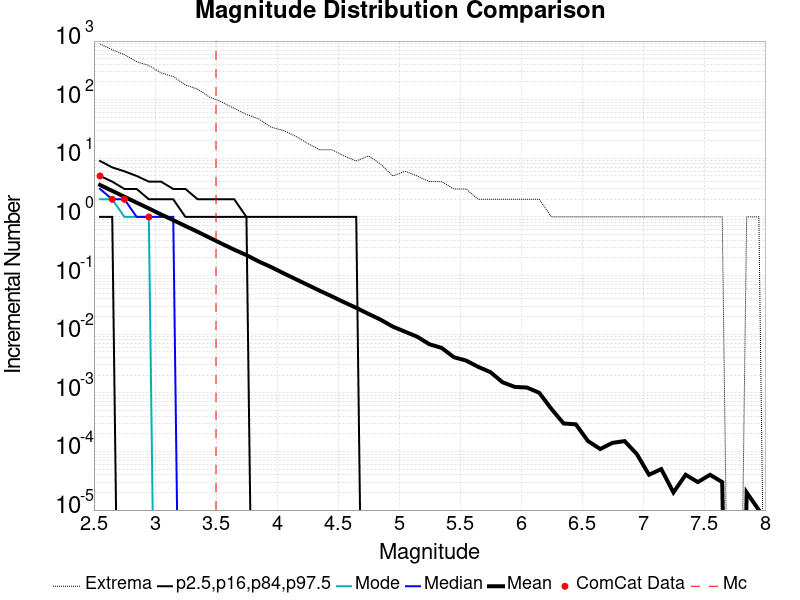

The data file committed next to this chart (first rows):
Magnitude, ComCat Data, Simulation Mean, Simulation Median, Simulation Mode, Simulation Minimum, Simulation Maximum, 2.5 %-ile, 16 %-ile, 84 %-ile, 97.5 %-ile
2.55, 5.0, 3.508, 3.0, 2.0, 0.0, 892.0, 0.0, 1.0, 5.0, 9.0
2.65, 2.0, 2.785, 2.0, 2.0, 0.0, 711.0, 0.0, 1.0, 4.0, 7.0
2.75, 2.0, 2.208, 2.0, 1.0, 0.0, 586.0, 0.0, 0.0, 3.0, 6.0
2.85, 0.0, 1.752, 1.0, 1.0, 0.0, 445.0, 0.0, 0.0, 3.0, 5.0
2.95, 1.0, 1.397, 1.0, 1.0, 0.0, 383.0, 0.0, 0.0, 2.0, 4.0
3.05, 0.0, 1.103, 1.0, 0.0, 0.0, 288.0, 0.0, 0.0, 2.0, 4.0
3.15, 0.0, 0.8809, 1.0, 0.0, 0.0, 247.0, 0.0, 0.0, 2.0, 3.0
3.25, 0.0, 0.6992, 0.0, 0.0, 0.0, 178.0, 0.0, 0.0, 1.0, 3.0
3.35, 0.0, 0.5573, 0.0, 0.0, 0.0, 151.0, 0.0, 0.0, 1.0, 2.0
3.45, 0.0, 0.4401, 0.0, 0.0, 0.0, 110.0, 0.0, 0.0, 1.0, 2.0
3.55, 0.0, 0.3475, 0.0, 0.0, 0.0, 91.0, 0.0, 0.0, 1.0, 2.0
3.65, 0.0, 0.2763, 0.0, 0.0, 0.0, 71.0, 0.0, 0.0, 1.0, 2.0
3.75, 0.0, 0.2233, 0.0, 0.0, 0.0, 56.0, 0.0, 0.0, 1.0, 1.0
3.85, 0.0, 0.1743, 0.0, 0.0, 0.0, 47.0, 0.0, 0.0, 0.0, 1.0
3.95, 0.0, 0.1405, 0.0, 0.0, 0.0, 34.0, 0.0, 0.0, 0.0, 1.0
4.05, 0.0, 0.1105, 0.0, 0.0, 0.0, 30.0, 0.0, 0.0, 0.0, 1.0
4.15, 0.0, 0.08767, 0.0, 0.0, 0.0, 24.0, 0.0, 0.0, 0.0, 1.0
4.25, 0.0, 0.0696, 0.0, 0.0, 0.0, 18.0, 0.0, 0.0, 0.0, 1.0
4.35, 0.0, 0.05524, 0.0, 0.0, 0.0, 14.0, 0.0, 0.0, 0.0, 1.0
4.45, 0.0, 0.04422, 0.0, 0.0, 0.0, 14.0, 0.0, 0.0, 0.0, 1.0
4.55, 0.0, 0.03509, 0.0, 0.0, 0.0, 11.0, 0.0, 0.0, 0.0, 1.0
4.65, 0.0, 0.02816, 0.0, 0.0, 0.0, 9.0, 0.0, 0.0, 0.0, 1.0
4.75, 0.0, 0.02221, 0.0, 0.0, 0.0, 11.0, 0.0, 0.0, 0.0, 0.0
4.85, 0.0, 0.01767, 0.0, 0.0, 0.0, 8.0, 0.0, 0.0, 0.0, 0.0
4.95, 0.0, 0.01345, 0.0, 0.0, 0.0, 5.0, 0.0, 0.0, 0.0, 0.0
5.05, 0.0, 0.01102, 0.0, 0.0, 0.0, 6.0, 0.0, 0.0, 0.0, 0.0
5.15, 0.0, 0.00905, 0.0, 0.0, 0.0, 5.0, 0.0, 0.0, 0.0, 0.0
5.25, 0.0, 0.00673, 0.0, 0.0, 0.0, 4.0, 0.0, 0.0, 0.0, 0.0
5.35, 0.0, 0.00584, 0.0, 0.0, 0.0, 4.0, 0.0, 0.0, 0.0, 0.0
5.45, 0.0, 0.00405, 0.0, 0.0, 0.0, 3.0, 0.0, 0.0, 0.0, 0.0
5.55, 0.0, 0.00355, 0.0, 0.0, 0.0, 3.0, 0.0, 0.0, 0.0, 0.0
5.65, 0.0, 0.00277, 0.0, 0.0, 0.0, 2.0, 0.0, 0.0, 0.0, 0.0
5.75, 0.0, 0.00225, 0.0, 0.0, 0.0, 2.0, 0.0, 0.0, 0.0, 0.0
5.85, 0.0, 0.00151, 0.0, 0.0, 0.0, 2.0, 0.0, 0.0, 0.0, 0.0
5.95, 0.0, 0.00126, 0.0, 0.0, 0.0, 2.0, 0.0, 0.0, 0.0, 0.0
6.05, 0.0, 0.00123, 0.0, 0.0, 0.0, 2.0, 0.0, 0.0, 0.0, 0.0
6.15, 0.0, 0.001, 0.0, 0.0, 0.0, 2.0, 0.0, 0.0, 0.0, 0.0
6.25, 0.0, 5.3E-4, 0.0, 0.0, 0.0, 1.0, 0.0, 0.0, 0.0, 0.0
6.35, 0.0, 3.0E-4, 0.0, 0.0, 0.0, 1.0, 0.0, 0.0, 0.0, 0.0
6.45, 0.0, 2.9E-4, 0.0, 0.0, 0.0, 1.0, 0.0, 0.0, 0.0, 0.0
6.55, 0.0, 1.5E-4, 0.0, 0.0, 0.0, 1.0, 0.0, 0.0, 0.0, 0.0
6.65, 0.0, 1.1E-4, 0.0, 0.0, 0.0, 1.0, 0.0, 0.0, 0.0, 0.0
6.75, 0.0, 1.4E-4, 0.0, 0.0, 0.0, 1.0, 0.0, 0.0, 0.0, 0.0
6.85, 0.0, 1.5E-4, 0.0, 0.0, 0.0, 1.0, 0.0, 0.0, 0.0, 0.0
6.95, 0.0, 9.0E-5, 0.0, 0.0, 0.0, 1.0, 0.0, 0.0, 0.0, 0.0
7.05, 0.0, 4.0E-5, 0.0, 0.0, 0.0, 1.0, 0.0, 0.0, 0.0, 0.0
7.15, 0.0, 5.0E-5, 0.0, 0.0, 0.0, 1.0, 0.0, 0.0, 0.0, 0.0
7.25, 0.0, 2.0E-5, 0.0, 0.0, 0.0, 1.0, 0.0, 0.0, 0.0, 0.0
7.35, 0.0, 4.0E-5, 0.0, 0.0, 0.0, 1.0, 0.0, 0.0, 0.0, 0.0
7.45, 0.0, 3.0E-5, 0.0, 0.0, 0.0, 1.0, 0.0, 0.0, 0.0, 0.0
7.55, 0.0, 4.0E-5, 0.0, 0.0, 0.0, 1.0, 0.0, 0.0, 0.0, 0.0
7.65, 0.0, 3.0E-5, 0.0, 0.0, 0.0, 1.0, 0.0, 0.0, 0.0, 0.0
7.75, 0.0, 0.0, 0.0, 0.0, 0.0, 0.0, 0.0, 0.0, 0.0, 0.0
7.85, 0.0, 2.0E-5, 0.0, 0.0, 0.0, 1.0, 0.0, 0.0, 0.0, 0.0
7.95, 0.0, 1.0E-5, 0.0, 0.0, 0.0, 1.0, 0.0, 0.0, 0.0, 0.0
8.05, 0.0, 0.0, 0.0, 0.0, 0.0, 0.0, 0.0, 0.0, 0.0, 0.0
8.15, 0.0, 0.0, 0.0, 0.0, 0.0, 0.0, 0.0, 0.0, 0.0, 0.0
8.25, 0.0, 0.0, 0.0, 0.0, 0.0, 0.0, 0.0, 0.0, 0.0, 0.0
8.35, 0.0, 0.0, 0.0, 0.0, 0.0, 0.0, 0.0, 0.0, 0.0, 0.0
8.45, 0.0, 0.0, 0.0, 0.0, 0.0, 0.0, 0.0, 0.0, 0.0, 0.0
... 6 more rows
